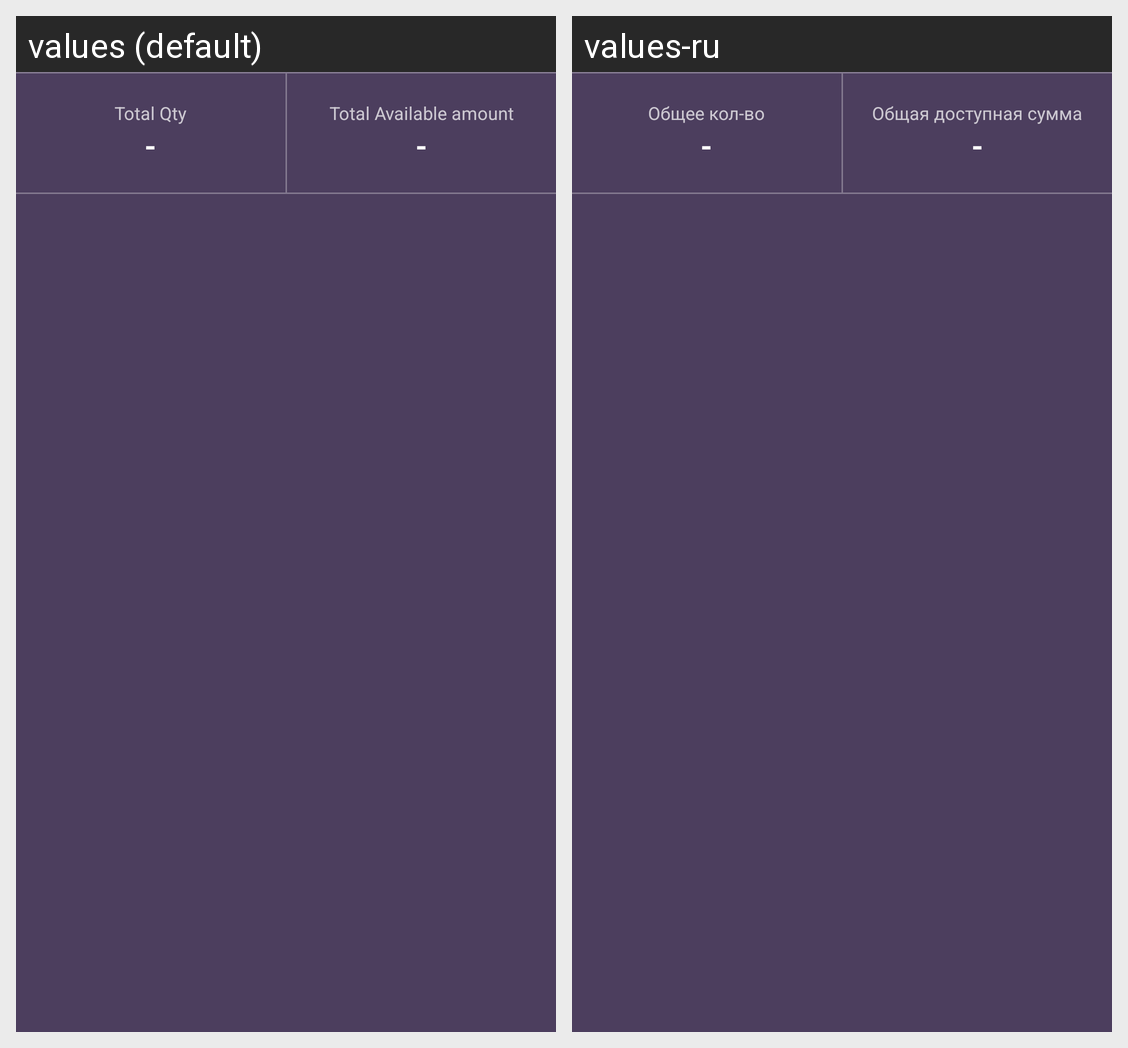

This grid shows one Android layout under two languages. Give, for every string resource on the screen, its name, the default text and each shown locale's text.
Android screen res/layout/fragment_current_satus.xml rendered under 2 locales, left to right: values (default), values-ru. Device: Nexus 5 (rendered at 1080×1920; each locale shown at half size, 540×960, under a caption strip naming it); theme AppTheme.
Strings drawn on this screen, with the default value and each locale's value (text and hints the layout hard-codes, and strings that could not be matched under every locale, appear in the picture but are not listed):

total_qty
  values: Total Qty
  values-ru: Общее кол-во

dash
  values: -
  values-ru: -  [not translated; the default value is used]

total_available_amount
  values: Total Available amount
  values-ru: Общая доступная сумма
